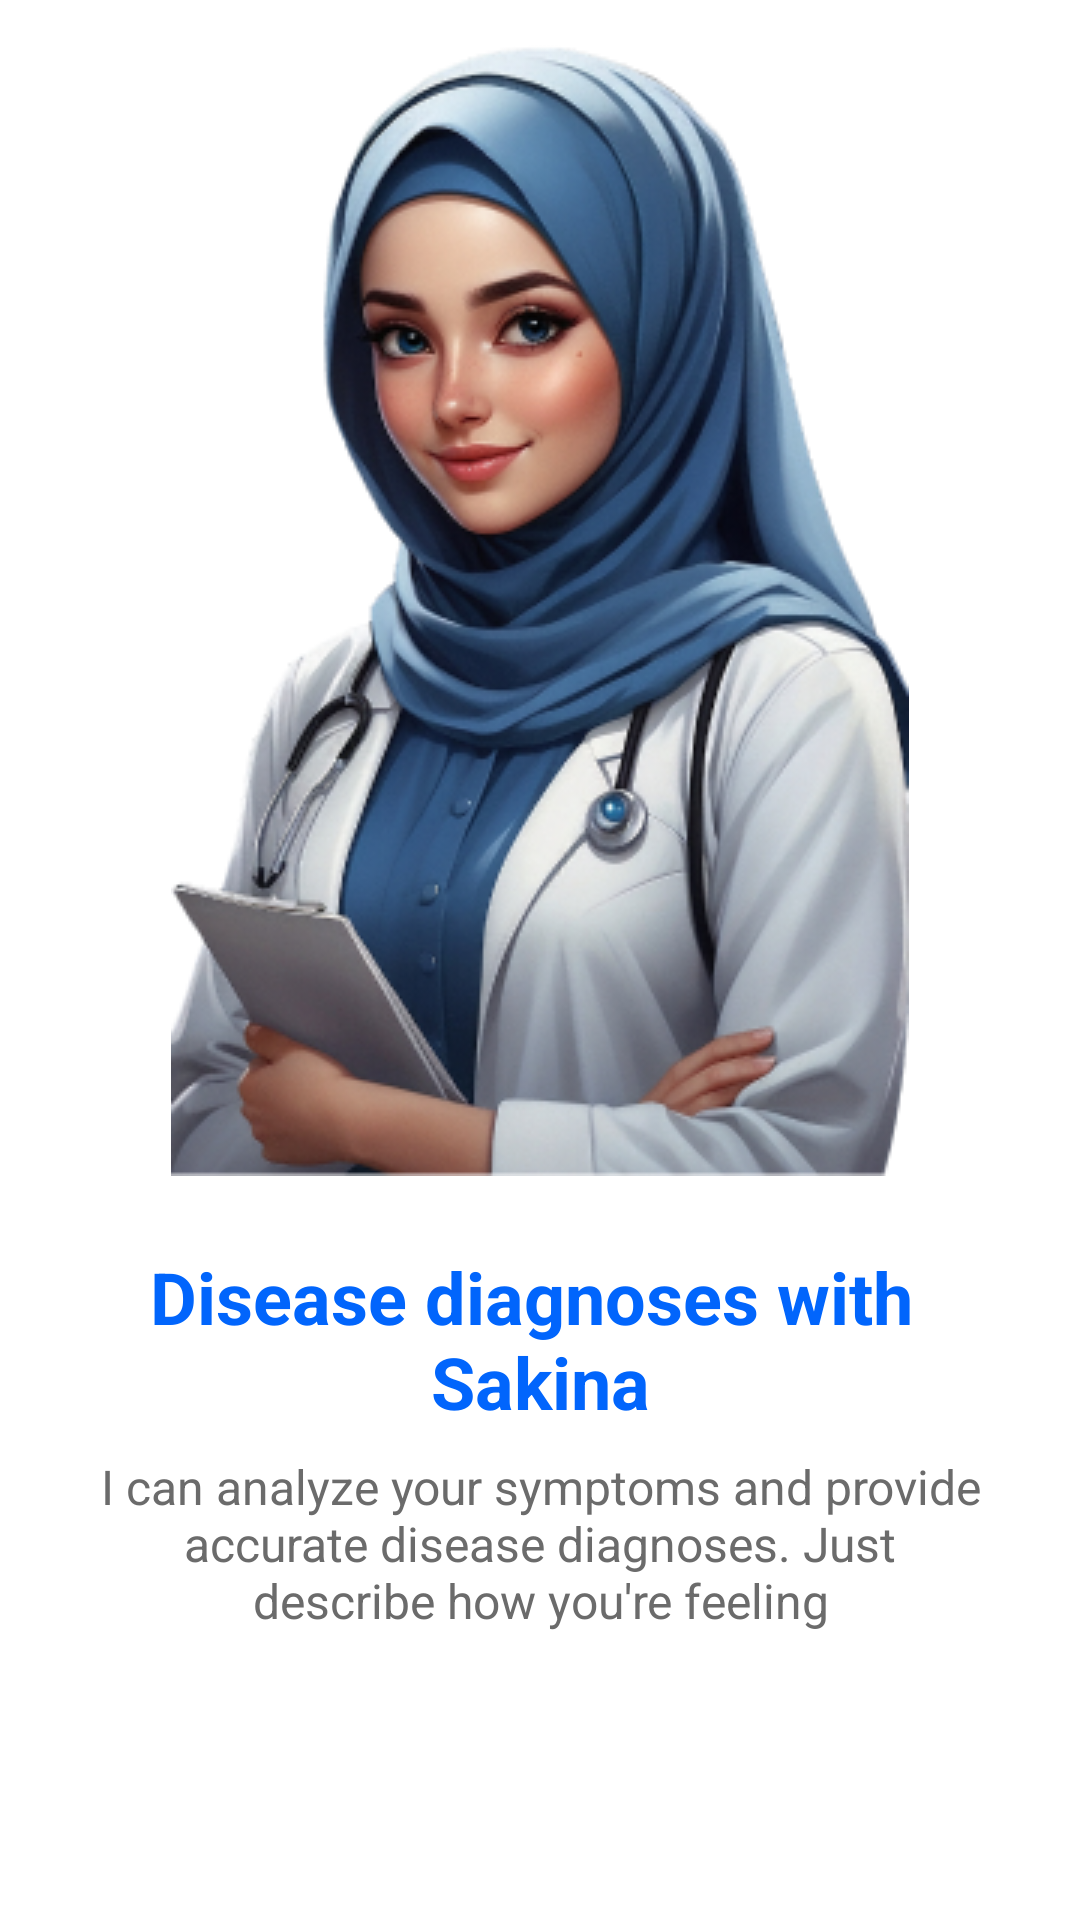

This screen was rendered from an Android layout file. Write that file and the resources it references.
<!-- AndroidManifest.xml: application theme Theme.Sakina -->
<!-- res/layout/fragment_second_screen.xml -->
<?xml version="1.0" encoding="utf-8"?>
<androidx.constraintlayout.widget.ConstraintLayout xmlns:android="http://schemas.android.com/apk/res/android"
    xmlns:app="http://schemas.android.com/apk/res-auto"
    xmlns:tools="http://schemas.android.com/tools"
    android:layout_width="match_parent"
    android:layout_height="match_parent"
    android:background="@color/windowBackground"
    tools:context=".feature_onboarding.ui.SecondScreenFragment">

    <ImageView
        android:id="@+id/imgSakina"
        android:layout_width="wrap_content"
        android:layout_height="wrap_content"
        android:src="@drawable/sakina_report"
        app:layout_constraintEnd_toEndOf="parent"
        app:layout_constraintStart_toStartOf="parent"
        app:layout_constraintTop_toTopOf="parent" />

    <TextView
        android:id="@+id/txtHeader"
        android:layout_width="wrap_content"
        android:layout_height="wrap_content"
        android:layout_marginTop="24dp"
        android:gravity="center"
        android:text="@string/disease_diagnoses_with_sakina"
        android:textColor="@color/appBlue"
        android:textSize="24sp"
        android:textStyle="bold"
        app:layout_constraintEnd_toEndOf="parent"
        app:layout_constraintStart_toStartOf="parent"
        app:layout_constraintTop_toBottomOf="@id/imgSakina" />


    <TextView
        android:id="@+id/txtDesc"
        android:layout_width="0dp"
        android:layout_height="wrap_content"
        android:layout_marginHorizontal="32dp"
        android:layout_marginTop="8dp"
        android:gravity="center"
        android:text="@string/sakina_analysis_desc"
        android:textColor="@color/darkGray"
        android:textSize="16sp"
        app:layout_constraintEnd_toEndOf="parent"
        app:layout_constraintStart_toStartOf="parent"
        app:layout_constraintTop_toBottomOf="@id/txtHeader" />

</androidx.constraintlayout.widget.ConstraintLayout>
<!-- resources referenced by this layout -->
<resources>
  <color name="appBlue">#0165FC</color>
  <color name="darkGray">#6B6B6B</color>
  <color name="windowBackground">#FFFFFFFF</color>
  <!-- drawable sakina_report: png bitmap (drawable, 141434 bytes) -->
  <string name="disease_diagnoses_with_sakina">Disease diagnoses with \nSakina</string>
  <string name="sakina_analysis_desc">I can analyze your symptoms and provide accurate disease diagnoses. Just describe how you\'re feeling</string>
  <style name="Theme.Sakina" parent="Base.Theme.Sakina" />
  <style name="Base.Theme.Sakina" parent="Theme.Material3.DayNight.NoActionBar">
  
          <item name="colorPrimary">@color/appBlue</item>
  
          <item name="colorAccent">@color/appBlue</item>
          <item name="fontFamily">@font/roboto_family</item>
          <item name="android:navigationBarColor">@color/white</item>
  
      </style>
  <color name="white">#FFFFFFFF</color>
</resources>
